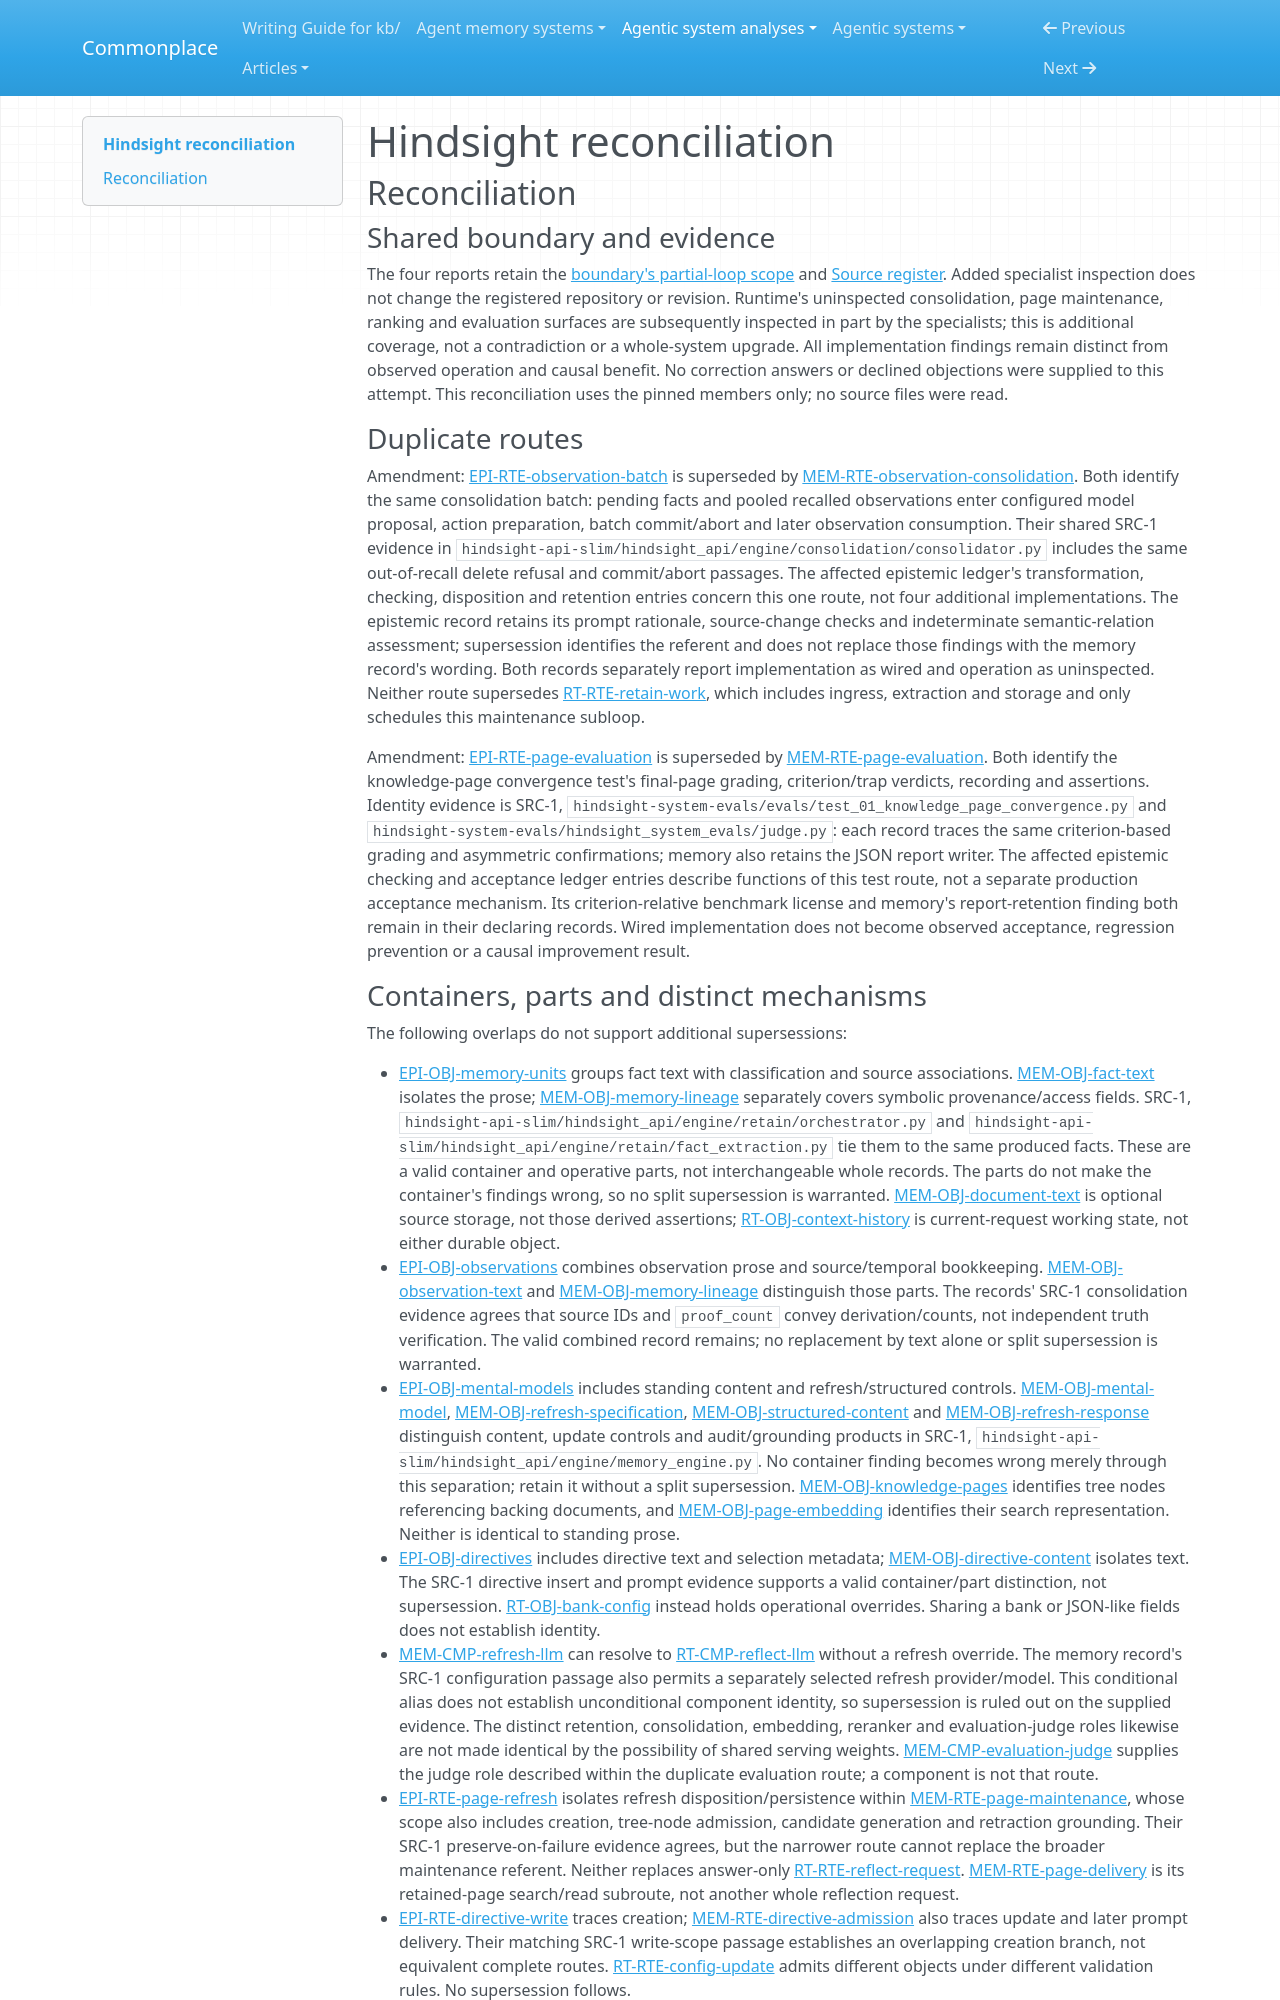

repository: zby/commonplace · page: agentic-system-analyses/retained/hindsight/reconciliation/index.html · generator: mkdocs

---
type: agentic-system-analyses/types/agentic-system-reconciliation-report.md
description: "Reconciliation of Hindsight's runtime, memory, epistemic and workflow records at the frozen partial-loop boundary."
run-id: AAS-2026-10-14-hindsight-34c2ca821edf-01
reviewed-boundary: "610c135b6f2d0d8b972da94146ae635943f36271"
---

# Hindsight reconciliation

## Reconciliation

### Shared boundary and evidence

The four reports retain the [boundary's partial-loop scope](boundary.md#boundary-and-evidence) and [Source register](boundary.md#source-register). Added specialist inspection does not change the registered repository or revision. Runtime's uninspected consolidation, page maintenance, ranking and evaluation surfaces are subsequently inspected in part by the specialists; this is additional coverage, not a contradiction or a whole-system upgrade. All implementation findings remain distinct from observed operation and causal benefit. No correction answers or declined objections were supplied to this attempt. This reconciliation uses the pinned members only; no source files were read.

### Duplicate routes

Amendment: [EPI-RTE-observation-batch](epistemic.md#epi-rte-observation-batch) is superseded by [MEM-RTE-observation-consolidation](memory.md#mem-rte-observation-consolidation). Both identify the same consolidation batch: pending facts and pooled recalled observations enter configured model proposal, action preparation, batch commit/abort and later observation consumption. Their shared SRC-1 evidence in `hindsight-api-slim/hindsight_api/engine/consolidation/consolidator.py` includes the same out-of-recall delete refusal and commit/abort passages. The affected epistemic ledger's transformation, checking, disposition and retention entries concern this one route, not four additional implementations. The epistemic record retains its prompt rationale, source-change checks and indeterminate semantic-relation assessment; supersession identifies the referent and does not replace those findings with the memory record's wording. Both records separately report implementation as wired and operation as uninspected. Neither route supersedes [RT-RTE-retain-work](runtime.md#rt-rte-retain-work), which includes ingress, extraction and storage and only schedules this maintenance subloop.

Amendment: [EPI-RTE-page-evaluation](epistemic.md#epi-rte-page-evaluation) is superseded by [MEM-RTE-page-evaluation](memory.md#mem-rte-page-evaluation). Both identify the knowledge-page convergence test's final-page grading, criterion/trap verdicts, recording and assertions. Identity evidence is SRC-1, `hindsight-system-evals/evals/test_01_knowledge_page_convergence.py` and `hindsight-system-evals/hindsight_system_evals/judge.py`: each record traces the same criterion-based grading and asymmetric confirmations; memory also retains the JSON report writer. The affected epistemic checking and acceptance ledger entries describe functions of this test route, not a separate production acceptance mechanism. Its criterion-relative benchmark license and memory's report-retention finding both remain in their declaring records. Wired implementation does not become observed acceptance, regression prevention or a causal improvement result.
